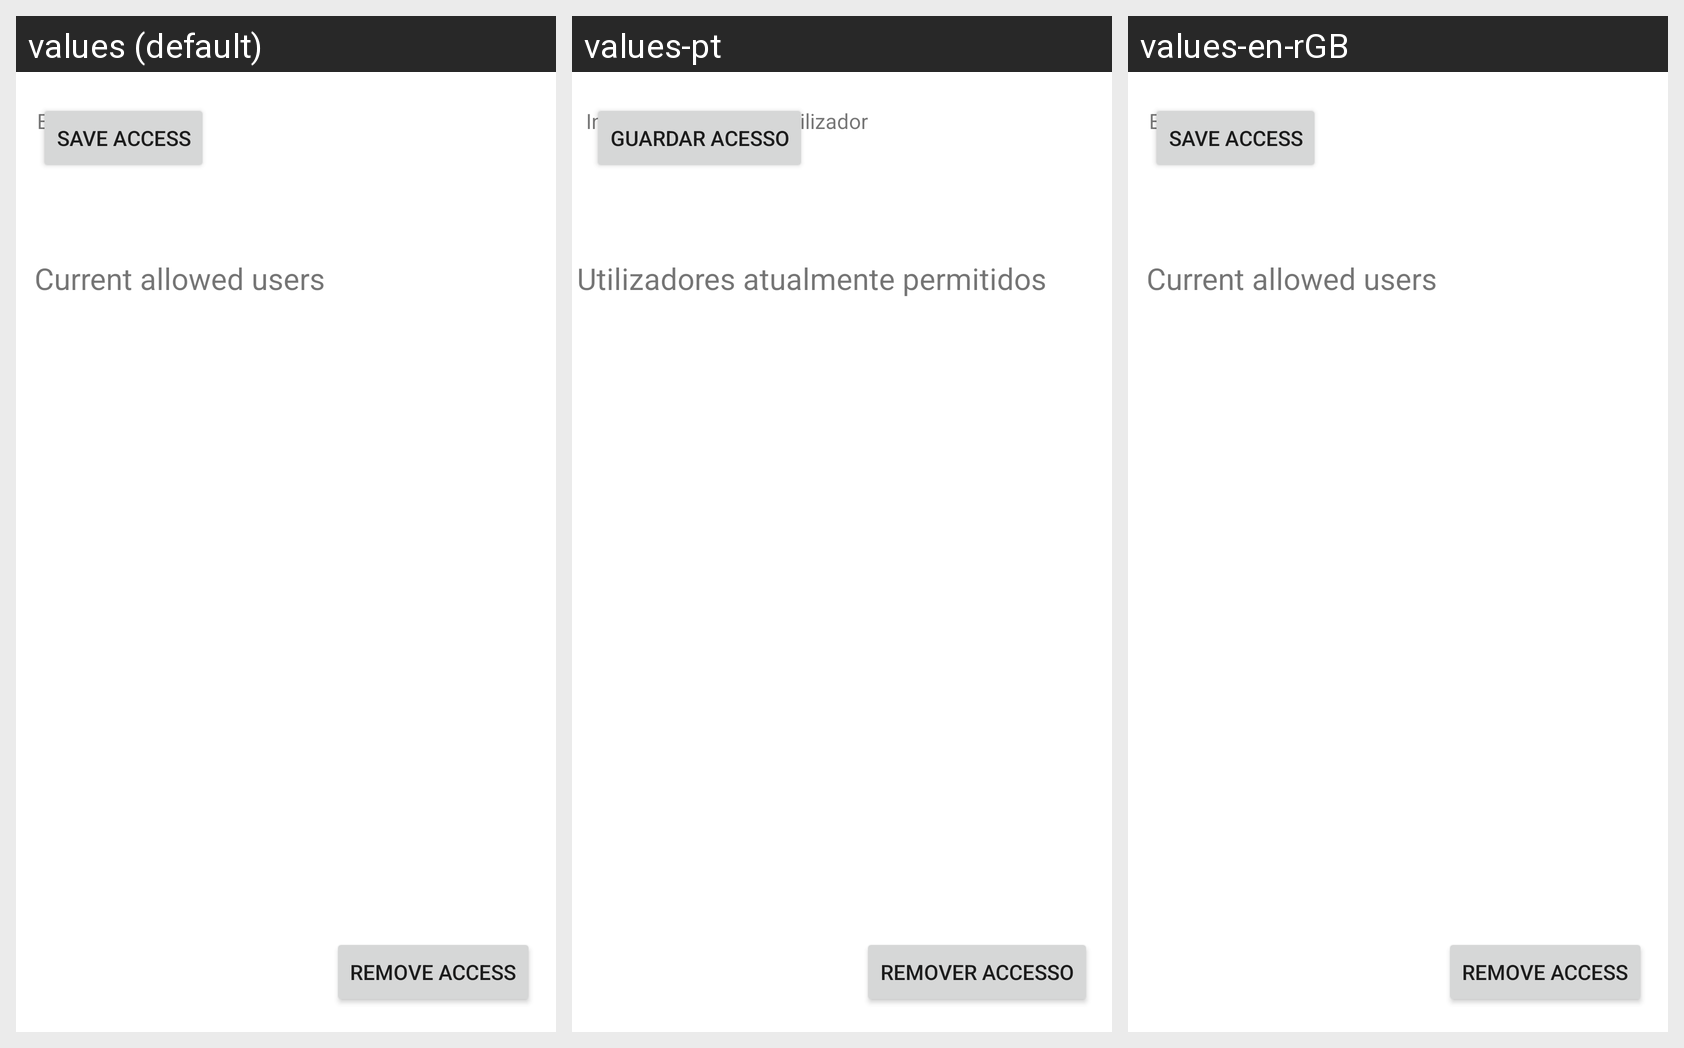

The same Android screen rendered under several of its app's locales, left to right. List the strings drawn on it with the default value and each locale's translation.
Android screen res/layout/user_access_shopping.xml rendered under 3 locales, left to right: values (default), values-pt, values-en-rGB. Device: Nexus 5 (rendered at 1080×1920; each locale shown at half size, 540×960, under a caption strip naming it); theme Theme.ShopIST.
Strings drawn on this screen, with the default value and each locale's value (text and hints the layout hard-codes, and strings that could not be matched under every locale, appear in the picture but are not listed):

user_access_email
  values: Enter user email
  values-pt: Introduza o email do utilizador
  values-en-rGB: Enter user email

save_access_button
  values: SAVE ACCESS
  values-pt: GUARDAR ACESSO
  values-en-rGB: SAVE ACCESS

allowed_users
  values: Current allowed users
  values-pt: Utilizadores atualmente permitidos
  values-en-rGB: Current allowed users

remove_access_button
  values: REMOVE ACCESS
  values-pt: REMOVER ACCESSO
  values-en-rGB: REMOVE ACCESS
